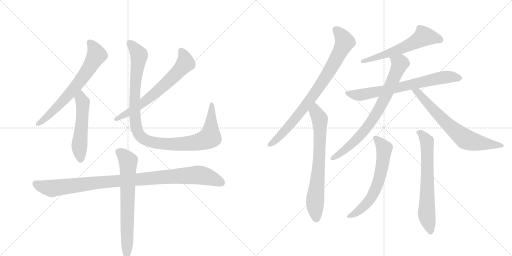
t = 0.00 s
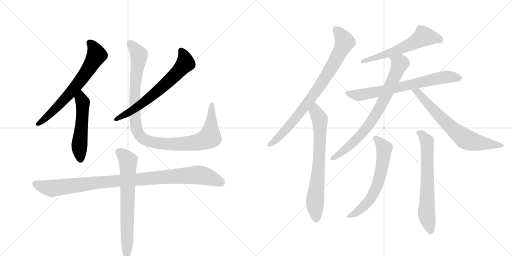
t = 2.37 s
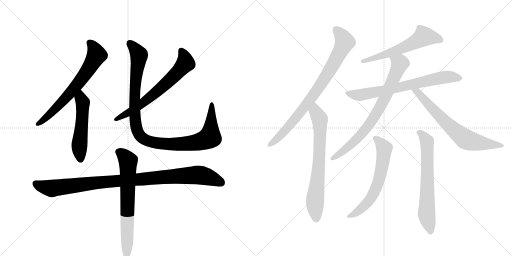
t = 4.74 s
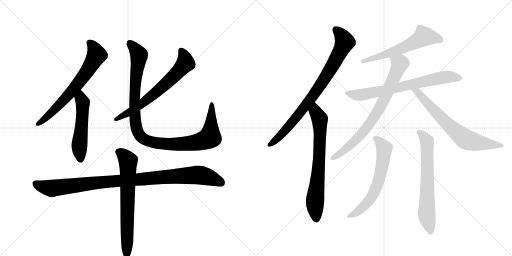
t = 7.11 s
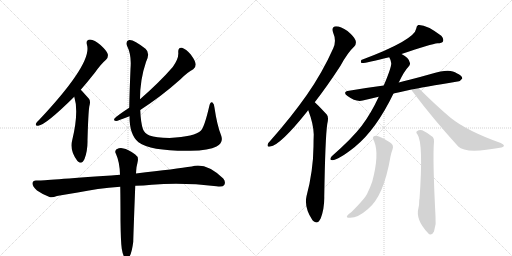
t = 9.48 s
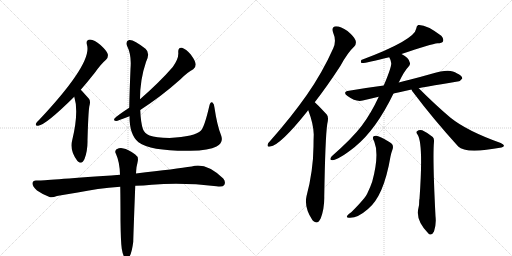
t = 11.84 s

The animated SVG that drew these frames (rendered in a browser with its animation timeline set to each time). Animation: 14 CSS @keyframes rules; one cycle of 11.84 s.

<svg version="1.1" viewBox="0 0 2048 1024" xmlns="http://www.w3.org/2000/svg">
  <g stroke="lightgray" stroke-dasharray="1,1" stroke-width="1" transform="scale(4, 4)">
    <line x1="0" y1="0" x2="256" y2="256"></line>
    <line x1="256" y1="0" x2="0" y2="256"></line>
    <line x1="128" y1="0" x2="128" y2="256"></line>
    <line x1="0" y1="128" x2="256" y2="128"></line>
    <line x1="256" y1="0" x2="512" y2="256"></line>
    <line x1="512" y1="0" x2="256" y2="256"></line>
    <line x1="384" y1="0" x2="384" y2="256"></line>
    <line x1="256" y1="128" x2="512" y2="128"></line>
  </g>
<g transform="scale(1, -1) translate(0, -850)">
   <style type="text/css">
    @keyframes keyframes0 {
      from {
       stroke: black;
       stroke-dashoffset: 676;
       stroke-width: 128;
       }
       69% {
       animation-timing-function: step-end;
       stroke: black;
       stroke-dashoffset: 0;
       stroke-width: 128;
       }
       to {
       stroke: black;
       stroke-width: 1024;
       }
       }
       #make-me-a-hanzi-animation-0 {
         animation: keyframes0 0.800130s both;
         animation-delay: 0.000000s;
         animation-timing-function: linear;
       }
    @keyframes keyframes1 {
      from {
       stroke: black;
       stroke-dashoffset: 527;
       stroke-width: 128;
       }
       63% {
       animation-timing-function: step-end;
       stroke: black;
       stroke-dashoffset: 0;
       stroke-width: 128;
       }
       to {
       stroke: black;
       stroke-width: 1024;
       }
       }
       #make-me-a-hanzi-animation-1 {
         animation: keyframes1 0.678874s both;
         animation-delay: 0.800130s;
         animation-timing-function: linear;
       }
    @keyframes keyframes2 {
      from {
       stroke: black;
       stroke-dashoffset: 666;
       stroke-width: 128;
       }
       68% {
       animation-timing-function: step-end;
       stroke: black;
       stroke-dashoffset: 0;
       stroke-width: 128;
       }
       to {
       stroke: black;
       stroke-width: 1024;
       }
       }
       #make-me-a-hanzi-animation-2 {
         animation: keyframes2 0.791992s both;
         animation-delay: 1.479004s;
         animation-timing-function: linear;
       }
    @keyframes keyframes3 {
      from {
       stroke: black;
       stroke-dashoffset: 1065;
       stroke-width: 128;
       }
       78% {
       animation-timing-function: step-end;
       stroke: black;
       stroke-dashoffset: 0;
       stroke-width: 128;
       }
       to {
       stroke: black;
       stroke-width: 1024;
       }
       }
       #make-me-a-hanzi-animation-3 {
         animation: keyframes3 1.116699s both;
         animation-delay: 2.270996s;
         animation-timing-function: linear;
       }
    @keyframes keyframes4 {
      from {
       stroke: black;
       stroke-dashoffset: 1011;
       stroke-width: 128;
       }
       77% {
       animation-timing-function: step-end;
       stroke: black;
       stroke-dashoffset: 0;
       stroke-width: 128;
       }
       to {
       stroke: black;
       stroke-width: 1024;
       }
       }
       #make-me-a-hanzi-animation-4 {
         animation: keyframes4 1.072754s both;
         animation-delay: 3.387695s;
         animation-timing-function: linear;
       }
    @keyframes keyframes5 {
      from {
       stroke: black;
       stroke-dashoffset: 691;
       stroke-width: 128;
       }
       69% {
       animation-timing-function: step-end;
       stroke: black;
       stroke-dashoffset: 0;
       stroke-width: 128;
       }
       to {
       stroke: black;
       stroke-width: 1024;
       }
       }
       #make-me-a-hanzi-animation-5 {
         animation: keyframes5 0.812337s both;
         animation-delay: 4.460449s;
         animation-timing-function: linear;
       }
    @keyframes keyframes6 {
      from {
       stroke: black;
       stroke-dashoffset: 827;
       stroke-width: 128;
       }
       73% {
       animation-timing-function: step-end;
       stroke: black;
       stroke-dashoffset: 0;
       stroke-width: 128;
       }
       to {
       stroke: black;
       stroke-width: 1024;
       }
       }
       #make-me-a-hanzi-animation-6 {
         animation: keyframes6 0.923014s both;
         animation-delay: 5.272786s;
         animation-timing-function: linear;
       }
    @keyframes keyframes7 {
      from {
       stroke: black;
       stroke-dashoffset: 718;
       stroke-width: 128;
       }
       70% {
       animation-timing-function: step-end;
       stroke: black;
       stroke-dashoffset: 0;
       stroke-width: 128;
       }
       to {
       stroke: black;
       stroke-width: 1024;
       }
       }
       #make-me-a-hanzi-animation-7 {
         animation: keyframes7 0.834310s both;
         animation-delay: 6.195801s;
         animation-timing-function: linear;
       }
    @keyframes keyframes8 {
      from {
       stroke: black;
       stroke-dashoffset: 597;
       stroke-width: 128;
       }
       66% {
       animation-timing-function: step-end;
       stroke: black;
       stroke-dashoffset: 0;
       stroke-width: 128;
       }
       to {
       stroke: black;
       stroke-width: 1024;
       }
       }
       #make-me-a-hanzi-animation-8 {
         animation: keyframes8 0.735840s both;
         animation-delay: 7.030111s;
         animation-timing-function: linear;
       }
    @keyframes keyframes9 {
      from {
       stroke: black;
       stroke-dashoffset: 711;
       stroke-width: 128;
       }
       70% {
       animation-timing-function: step-end;
       stroke: black;
       stroke-dashoffset: 0;
       stroke-width: 128;
       }
       to {
       stroke: black;
       stroke-width: 1024;
       }
       }
       #make-me-a-hanzi-animation-9 {
         animation: keyframes9 0.828613s both;
         animation-delay: 7.765951s;
         animation-timing-function: linear;
       }
    @keyframes keyframes10 {
      from {
       stroke: black;
       stroke-dashoffset: 773;
       stroke-width: 128;
       }
       72% {
       animation-timing-function: step-end;
       stroke: black;
       stroke-dashoffset: 0;
       stroke-width: 128;
       }
       to {
       stroke: black;
       stroke-width: 1024;
       }
       }
       #make-me-a-hanzi-animation-10 {
         animation: keyframes10 0.879069s both;
         animation-delay: 8.594564s;
         animation-timing-function: linear;
       }
    @keyframes keyframes11 {
      from {
       stroke: black;
       stroke-dashoffset: 693;
       stroke-width: 128;
       }
       69% {
       animation-timing-function: step-end;
       stroke: black;
       stroke-dashoffset: 0;
       stroke-width: 128;
       }
       to {
       stroke: black;
       stroke-width: 1024;
       }
       }
       #make-me-a-hanzi-animation-11 {
         animation: keyframes11 0.813965s both;
         animation-delay: 9.473633s;
         animation-timing-function: linear;
       }
    @keyframes keyframes12 {
      from {
       stroke: black;
       stroke-dashoffset: 631;
       stroke-width: 128;
       }
       67% {
       animation-timing-function: step-end;
       stroke: black;
       stroke-dashoffset: 0;
       stroke-width: 128;
       }
       to {
       stroke: black;
       stroke-width: 1024;
       }
       }
       #make-me-a-hanzi-animation-12 {
         animation: keyframes12 0.763509s both;
         animation-delay: 10.287598s;
         animation-timing-function: linear;
       }
    @keyframes keyframes13 {
      from {
       stroke: black;
       stroke-dashoffset: 666;
       stroke-width: 128;
       }
       68% {
       animation-timing-function: step-end;
       stroke: black;
       stroke-dashoffset: 0;
       stroke-width: 128;
       }
       to {
       stroke: black;
       stroke-width: 1024;
       }
       }
       #make-me-a-hanzi-animation-13 {
         animation: keyframes13 0.791992s both;
         animation-delay: 11.051107s;
         animation-timing-function: linear;
       }
</style>
<path d="M 323 491 Q 350 522 380 560 Q 404 594 424 611 Q 434 620 431 634 Q 427 647 402 670 Q 378 691 360 692 Q 342 691 348 670 Q 370 598 157 371 Q 147 362 144 356 Q 140 346 153 347 Q 184 351 297 463 L 323 491 Z" fill="lightgray"></path> 
<path d="M 297 463 Q 316 403 289 290 Q 277 250 309 207 L 312 204 Q 328 191 338 214 Q 351 248 350 289 Q 353 398 357 423 Q 364 447 355 456 L 328 486 L 323 491 C 302 512 289 492 297 463 Z" fill="lightgray"></path> 
<path d="M 561 410 Q 646 465 721 532 Q 751 562 773 573 Q 783 580 783 593 Q 782 606 763 632 Q 744 654 728 659 Q 712 662 713 641 Q 716 616 691 582 Q 639 522 560 453 L 517 419 Q 469 388 458 376 Q 452 367 466 366 Q 469 366 518 385 L 561 410 Z" fill="lightgray"></path> 
<path d="M 884 310 Q 868 350 858 419 Q 857 435 850 440 Q 841 444 837 425 Q 818 343 804 328 Q 780 303 678 298 Q 623 299 598 308 Q 577 318 572 333 Q 563 358 561 410 L 560 453 Q 560 532 584 602 Q 602 638 582 655 Q 533 694 516 690 Q 501 684 508 667 Q 527 630 522 574 Q 518 480 517 419 L 518 385 Q 518 310 554 281 Q 603 245 762 247 Q 837 248 866 264 Q 896 279 884 310 Z" fill="lightgray"></path> 
<path d="M 541 107 Q 574 108 607 111 Q 731 121 866 105 Q 891 101 897 110 Q 904 123 893 136 Q 824 202 767 184 Q 707 175 544 156 L 480 151 Q 192 130 158 128 L 146 128 Q 131 129 130 117 Q 129 104 148 88 Q 166 75 198 62 Q 208 58 228 66 Q 244 70 311 80 Q 387 96 481 103 L 541 107 Z" fill="lightgray"></path> 
<path d="M 487 -145 Q 491 -170 498 -179 Q 504 -186 511 -184 Q 526 -174 533 -117 Q 533 -102 541 107 L 544 156 Q 545 172 546 181 Q 549 194 551 205 Q 555 223 541 232 Q 510 254 494 256 Q 482 262 466 253 Q 457 244 464 234 Q 479 201 480 151 L 481 103 Q 482 43 482 -33 Q 483 -117 487 -145 Z" fill="lightgray"></path> 
<path d="M 1259 441 Q 1308 504 1362 587 Q 1390 639 1417 664 Q 1427 674 1422 689 Q 1418 702 1390 726 Q 1363 745 1344 745 Q 1325 744 1332 721 Q 1347 687 1333 657 Q 1290 560 1227 470 Q 1166 383 1083 289 Q 1073 279 1071 273 Q 1067 261 1081 264 Q 1120 268 1228 403 Q 1229 406 1233 409 L 1259 441 Z" fill="lightgray"></path> 
<path d="M 1233 409 Q 1254 354 1255 312 Q 1254 290 1254 265 Q 1253 166 1226 65 Q 1216 20 1250 -31 Q 1251 -31 1253 -34 Q 1271 -50 1283 -23 Q 1298 17 1297 64 Q 1301 301 1309 354 Q 1316 381 1307 392 Q 1265 437 1259 441 C 1237 461 1223 437 1233 409 Z" fill="lightgray"></path> 
<path d="M 1606 634 Q 1726 674 1750 677 Q 1768 677 1772 684 Q 1776 694 1765 707 Q 1705 753 1673 750 Q 1666 747 1665 736 Q 1659 690 1445 610 Q 1441 601 1446 598 Q 1455 595 1557 621 L 1606 634 Z" fill="lightgray"></path> 
<path d="M 1675 497 Q 1684 500 1830 524 Q 1840 523 1849 536 Q 1850 546 1827 557 Q 1800 578 1727 555 Q 1685 543 1642 532 Q 1617 526 1595 520 L 1535 508 Q 1466 499 1396 487 Q 1368 483 1390 466 Q 1424 441 1451 448 Q 1479 455 1515 463 L 1574 476 Q 1607 483 1646 492 L 1675 497 Z" fill="lightgray"></path> 
<path d="M 1595 520 Q 1617 566 1633 582 Q 1643 592 1639 600 Q 1636 619 1606 634 C 1580 649 1545 649 1557 621 Q 1564 609 1565 597 Q 1565 578 1535 508 L 1515 463 Q 1484 396 1447 347 Q 1410 298 1327 225 Q 1317 212 1325 210 Q 1346 204 1419 262 Q 1504 331 1574 476 L 1595 520 Z" fill="lightgray"></path> 
<path d="M 1646 492 Q 1647 486 1654 479 Q 1733 374 1833 264 Q 1863 233 2006 260 Q 2015 263 2016 267 Q 2016 271 2003 278 Q 1868 326 1801 380 Q 1741 431 1675 497 C 1654 518 1631 518 1646 492 Z" fill="lightgray"></path> 
<path d="M 1497 284 Q 1518 232 1489 124 Q 1482 103 1470 78 Q 1461 57 1406 2 Q 1391 -8 1388 -14 Q 1385 -21 1396 -21 Q 1429 -24 1472 14 Q 1535 65 1562 224 Q 1566 242 1570 252 Q 1577 271 1559 281 Q 1517 308 1503 307 Q 1484 306 1497 284 Z" fill="lightgray"></path> 
<path d="M 1670 312 Q 1694 278 1678 54 Q 1677 53 1677 49 Q 1677 30 1674 19 Q 1661 -29 1712 -82 Q 1715 -86 1720 -88 Q 1730 -89 1736 -76 Q 1746 -45 1742 -15 Q 1730 219 1736 284 Q 1737 296 1731 302 Q 1707 321 1689 329 Q 1677 333 1668 325 Q 1662 321 1670 312 Z" fill="lightgray"></path> 
      <clipPath id="make-me-a-hanzi-clip-0">
      <path d="M 323 491 Q 350 522 380 560 Q 404 594 424 611 Q 434 620 431 634 Q 427 647 402 670 Q 378 691 360 692 Q 342 691 348 670 Q 370 598 157 371 Q 147 362 144 356 Q 140 346 153 347 Q 184 351 297 463 L 323 491 Z" fill="lightgray"></path>
      </clipPath>
      <path clip-path="url(#make-me-a-hanzi-clip-0)" d="M 360 678 L 378 655 L 387 630 L 359 582 L 274 468 L 152 355 " fill="none" id="make-me-a-hanzi-animation-0" stroke-dasharray="548 1096" stroke-linecap="round"></path>

      <clipPath id="make-me-a-hanzi-clip-1">
      <path d="M 297 463 Q 316 403 289 290 Q 277 250 309 207 L 312 204 Q 328 191 338 214 Q 351 248 350 289 Q 353 398 357 423 Q 364 447 355 456 L 328 486 L 323 491 C 302 512 289 492 297 463 Z" fill="lightgray"></path>
      </clipPath>
      <path clip-path="url(#make-me-a-hanzi-clip-1)" d="M 321 484 L 331 436 L 317 261 L 323 215 " fill="none" id="make-me-a-hanzi-animation-1" stroke-dasharray="399 798" stroke-linecap="round"></path>

      <clipPath id="make-me-a-hanzi-clip-2">
      <path d="M 561 410 Q 646 465 721 532 Q 751 562 773 573 Q 783 580 783 593 Q 782 606 763 632 Q 744 654 728 659 Q 712 662 713 641 Q 716 616 691 582 Q 639 522 560 453 L 517 419 Q 469 388 458 376 Q 452 367 466 366 Q 469 366 518 385 L 561 410 Z" fill="lightgray"></path>
      </clipPath>
      <path clip-path="url(#make-me-a-hanzi-clip-2)" d="M 725 646 L 739 621 L 742 597 L 719 570 L 571 437 L 466 374 " fill="none" id="make-me-a-hanzi-animation-2" stroke-dasharray="538 1076" stroke-linecap="round"></path>

      <clipPath id="make-me-a-hanzi-clip-3">
      <path d="M 884 310 Q 868 350 858 419 Q 857 435 850 440 Q 841 444 837 425 Q 818 343 804 328 Q 780 303 678 298 Q 623 299 598 308 Q 577 318 572 333 Q 563 358 561 410 L 560 453 Q 560 532 584 602 Q 602 638 582 655 Q 533 694 516 690 Q 501 684 508 667 Q 527 630 522 574 Q 518 480 517 419 L 518 385 Q 518 310 554 281 Q 603 245 762 247 Q 837 248 866 264 Q 896 279 884 310 Z" fill="lightgray"></path>
      </clipPath>
      <path clip-path="url(#make-me-a-hanzi-clip-3)" d="M 520 676 L 557 630 L 544 546 L 538 425 L 548 329 L 570 298 L 615 280 L 673 273 L 771 278 L 830 295 L 840 301 L 842 314 L 848 432 " fill="none" id="make-me-a-hanzi-animation-3" stroke-dasharray="937 1874" stroke-linecap="round"></path>

      <clipPath id="make-me-a-hanzi-clip-4">
      <path d="M 541 107 Q 574 108 607 111 Q 731 121 866 105 Q 891 101 897 110 Q 904 123 893 136 Q 824 202 767 184 Q 707 175 544 156 L 480 151 Q 192 130 158 128 L 146 128 Q 131 129 130 117 Q 129 104 148 88 Q 166 75 198 62 Q 208 58 228 66 Q 244 70 311 80 Q 387 96 481 103 L 541 107 Z" fill="lightgray"></path>
      </clipPath>
      <path clip-path="url(#make-me-a-hanzi-clip-4)" d="M 142 116 L 166 104 L 210 96 L 442 126 L 789 150 L 839 140 L 885 119 " fill="none" id="make-me-a-hanzi-animation-4" stroke-dasharray="883 1766" stroke-linecap="round"></path>

      <clipPath id="make-me-a-hanzi-clip-5">
      <path d="M 487 -145 Q 491 -170 498 -179 Q 504 -186 511 -184 Q 526 -174 533 -117 Q 533 -102 541 107 L 544 156 Q 545 172 546 181 Q 549 194 551 205 Q 555 223 541 232 Q 510 254 494 256 Q 482 262 466 253 Q 457 244 464 234 Q 479 201 480 151 L 481 103 Q 482 43 482 -33 Q 483 -117 487 -145 Z" fill="lightgray"></path>
      </clipPath>
      <path clip-path="url(#make-me-a-hanzi-clip-5)" d="M 474 243 L 513 206 L 507 -175 " fill="none" id="make-me-a-hanzi-animation-5" stroke-dasharray="563 1126" stroke-linecap="round"></path>

      <clipPath id="make-me-a-hanzi-clip-6">
      <path d="M 1259 441 Q 1308 504 1362 587 Q 1390 639 1417 664 Q 1427 674 1422 689 Q 1418 702 1390 726 Q 1363 745 1344 745 Q 1325 744 1332 721 Q 1347 687 1333 657 Q 1290 560 1227 470 Q 1166 383 1083 289 Q 1073 279 1071 273 Q 1067 261 1081 264 Q 1120 268 1228 403 Q 1229 406 1233 409 L 1259 441 Z" fill="lightgray"></path>
      </clipPath>
      <path clip-path="url(#make-me-a-hanzi-clip-6)" d="M 1344 730 L 1360 716 L 1379 682 L 1335 595 L 1262 481 L 1191 385 L 1117 302 L 1080 273 " fill="none" id="make-me-a-hanzi-animation-6" stroke-dasharray="699 1398" stroke-linecap="round"></path>

      <clipPath id="make-me-a-hanzi-clip-7">
      <path d="M 1233 409 Q 1254 354 1255 312 Q 1254 290 1254 265 Q 1253 166 1226 65 Q 1216 20 1250 -31 Q 1251 -31 1253 -34 Q 1271 -50 1283 -23 Q 1298 17 1297 64 Q 1301 301 1309 354 Q 1316 381 1307 392 Q 1265 437 1259 441 C 1237 461 1223 437 1233 409 Z" fill="lightgray"></path>
      </clipPath>
      <path clip-path="url(#make-me-a-hanzi-clip-7)" d="M 1257 434 L 1261 404 L 1280 368 L 1274 166 L 1260 43 L 1266 -22 " fill="none" id="make-me-a-hanzi-animation-7" stroke-dasharray="590 1180" stroke-linecap="round"></path>

      <clipPath id="make-me-a-hanzi-clip-8">
      <path d="M 1606 634 Q 1726 674 1750 677 Q 1768 677 1772 684 Q 1776 694 1765 707 Q 1705 753 1673 750 Q 1666 747 1665 736 Q 1659 690 1445 610 Q 1441 601 1446 598 Q 1455 595 1557 621 L 1606 634 Z" fill="lightgray"></path>
      </clipPath>
      <path clip-path="url(#make-me-a-hanzi-clip-8)" d="M 1762 690 L 1696 705 L 1611 658 L 1542 630 L 1533 632 L 1470 609 L 1459 612 L 1448 604 " fill="none" id="make-me-a-hanzi-animation-8" stroke-dasharray="469 938" stroke-linecap="round"></path>

      <clipPath id="make-me-a-hanzi-clip-9">
      <path d="M 1675 497 Q 1684 500 1830 524 Q 1840 523 1849 536 Q 1850 546 1827 557 Q 1800 578 1727 555 Q 1685 543 1642 532 Q 1617 526 1595 520 L 1535 508 Q 1466 499 1396 487 Q 1368 483 1390 466 Q 1424 441 1451 448 Q 1479 455 1515 463 L 1574 476 Q 1607 483 1646 492 L 1675 497 Z" fill="lightgray"></path>
      </clipPath>
      <path clip-path="url(#make-me-a-hanzi-clip-9)" d="M 1391 477 L 1442 470 L 1776 541 L 1838 537 " fill="none" id="make-me-a-hanzi-animation-9" stroke-dasharray="583 1166" stroke-linecap="round"></path>

      <clipPath id="make-me-a-hanzi-clip-10">
      <path d="M 1595 520 Q 1617 566 1633 582 Q 1643 592 1639 600 Q 1636 619 1606 634 C 1580 649 1545 649 1557 621 Q 1564 609 1565 597 Q 1565 578 1535 508 L 1515 463 Q 1484 396 1447 347 Q 1410 298 1327 225 Q 1317 212 1325 210 Q 1346 204 1419 262 Q 1504 331 1574 476 L 1595 520 Z" fill="lightgray"></path>
      </clipPath>
      <path clip-path="url(#make-me-a-hanzi-clip-10)" d="M 1565 617 L 1600 597 L 1549 478 L 1501 388 L 1431 297 L 1367 240 L 1329 217 " fill="none" id="make-me-a-hanzi-animation-10" stroke-dasharray="645 1290" stroke-linecap="round"></path>

      <clipPath id="make-me-a-hanzi-clip-11">
      <path d="M 1646 492 Q 1647 486 1654 479 Q 1733 374 1833 264 Q 1863 233 2006 260 Q 2015 263 2016 267 Q 2016 271 2003 278 Q 1868 326 1801 380 Q 1741 431 1675 497 C 1654 518 1631 518 1646 492 Z" fill="lightgray"></path>
      </clipPath>
      <path clip-path="url(#make-me-a-hanzi-clip-11)" d="M 1654 488 L 1671 481 L 1783 360 L 1862 293 L 1944 273 L 2009 266 " fill="none" id="make-me-a-hanzi-animation-11" stroke-dasharray="565 1130" stroke-linecap="round"></path>

      <clipPath id="make-me-a-hanzi-clip-12">
      <path d="M 1497 284 Q 1518 232 1489 124 Q 1482 103 1470 78 Q 1461 57 1406 2 Q 1391 -8 1388 -14 Q 1385 -21 1396 -21 Q 1429 -24 1472 14 Q 1535 65 1562 224 Q 1566 242 1570 252 Q 1577 271 1559 281 Q 1517 308 1503 307 Q 1484 306 1497 284 Z" fill="lightgray"></path>
      </clipPath>
      <path clip-path="url(#make-me-a-hanzi-clip-12)" d="M 1503 295 L 1537 256 L 1528 180 L 1511 115 L 1470 40 L 1431 3 L 1395 -14 " fill="none" id="make-me-a-hanzi-animation-12" stroke-dasharray="503 1006" stroke-linecap="round"></path>

      <clipPath id="make-me-a-hanzi-clip-13">
      <path d="M 1670 312 Q 1694 278 1678 54 Q 1677 53 1677 49 Q 1677 30 1674 19 Q 1661 -29 1712 -82 Q 1715 -86 1720 -88 Q 1730 -89 1736 -76 Q 1746 -45 1742 -15 Q 1730 219 1736 284 Q 1737 296 1731 302 Q 1707 321 1689 329 Q 1677 333 1668 325 Q 1662 321 1670 312 Z" fill="lightgray"></path>
      </clipPath>
      <path clip-path="url(#make-me-a-hanzi-clip-13)" d="M 1677 320 L 1708 283 L 1706 6 L 1722 -77 " fill="none" id="make-me-a-hanzi-animation-13" stroke-dasharray="538 1076" stroke-linecap="round"></path>

</g>
</svg>
